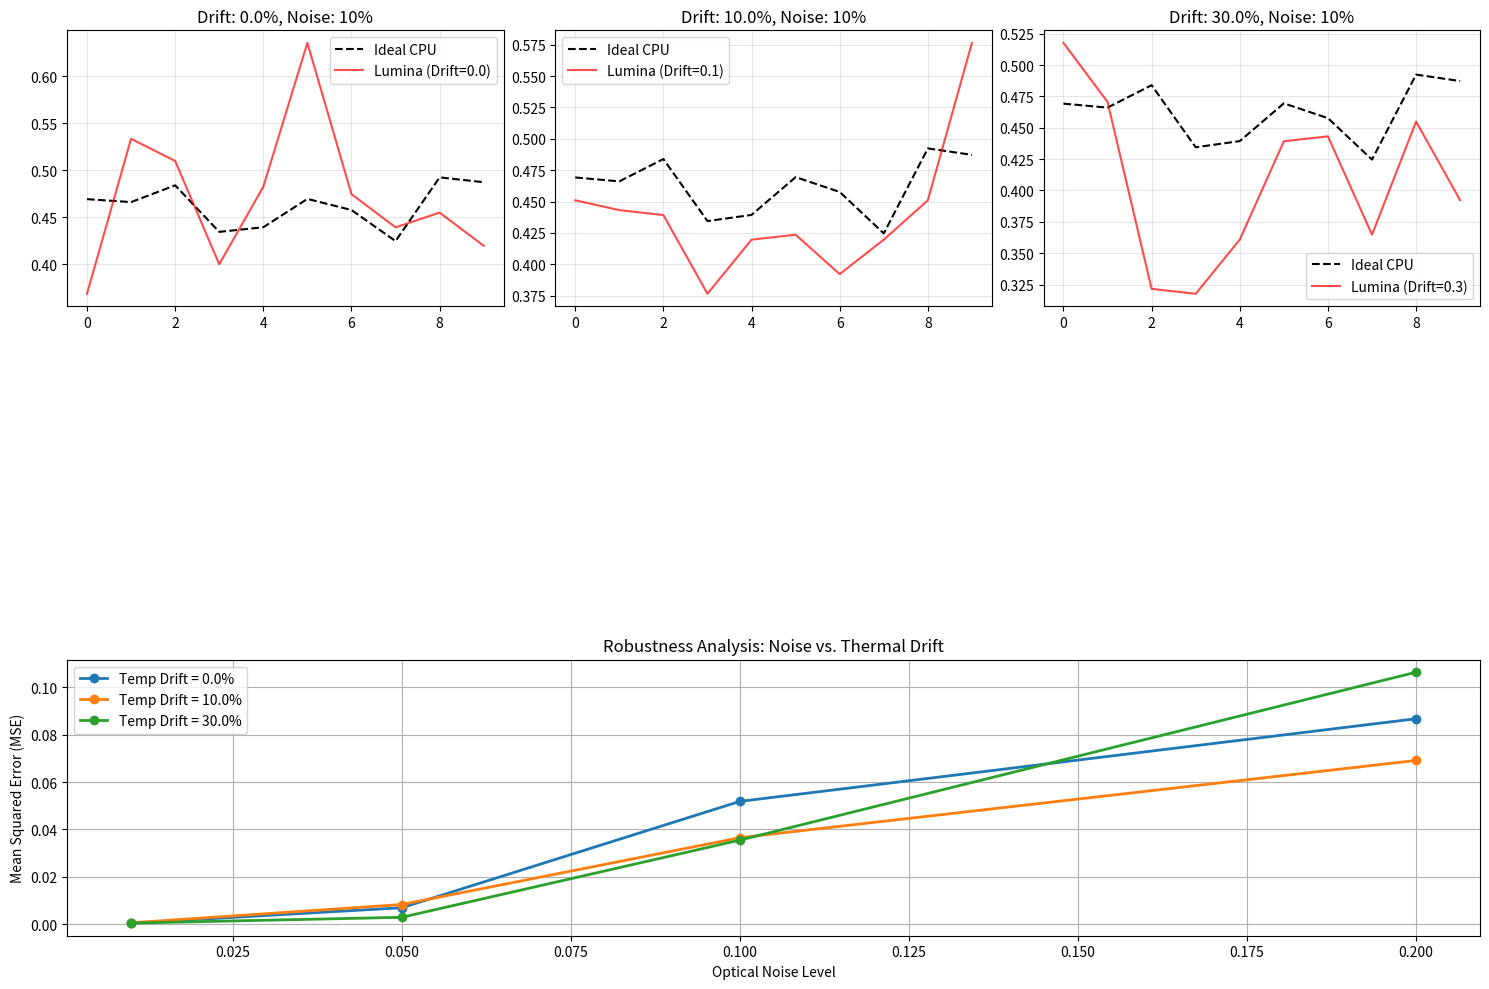

The matplotlib source for this figure:
import numpy as np
import matplotlib.pyplot as plt
import os

class LuminaCoreSimulatorV2:
    def __init__(self, noise_level=0.01, temp_drift=0.0, precision_bits=8):
        """
        LuminaCore 行为级仿真器 v2.0
        
        :param noise_level: 光路噪声水平 (标准差, relative to signal)
        :param temp_drift: 温度漂移导致的波长失配 (0.0 - 1.0). 
                           0.0 = 完美对准
                           0.1 = 10% 的光能因为波长漂移损失掉了，且增加了串扰
        :param precision_bits: DAC/ADC 精度
        """
        self.noise_level = noise_level
        self.temp_drift = temp_drift
        self.precision_bits = precision_bits
        self.max_digital_val = 2**precision_bits - 1
        
        # 能耗统计 (单位: pJ)
        self.energy_stats = {
            "dac": 0.0,
            "adc": 0.0,
            "optical": 0.0 # 主要是热调谐功耗，计算本身忽略不计
        }

    def quantize(self, value):
        """模拟 DAC/ADC 的量化过程"""
        step = 1.0 / self.max_digital_val
        return np.round(value / step) * step

    def dac_convert(self, digital_matrix):
        """
        Step 1: 电子层 -> 光源层 (DAC)
        """
        # 1. 归一化 (假设输入已经在 0-1 之间，或者我们在这里做 scaling)
        # 简单起见，假设输入是浮点，我们将其量化模拟 DAC 行为
        analog_signal = np.clip(digital_matrix, 0, 1)
        quantized_signal = self.quantize(analog_signal)
        
        # 能耗估算: 假设 1GS/s DAC, 8-bit ~ 1pJ/conv (非常激进的估算)
        # 这里按次计算
        self.energy_stats["dac"] += digital_matrix.size * (0.1 * self.precision_bits) 
        
        return quantized_signal

    def optical_matrix_mult(self, input_vec, weight_matrix):
        """
        Step 2 & 3: 光栅路由与并行计算 (包含热漂移模拟)
        """
        # 理想计算
        ideal_result = np.dot(weight_matrix, input_vec)
        
        # --- 模拟物理缺陷 ---
        
        # 1. 温度漂移 (Thermal Drift)
        # 漂移会导致：
        # a) 信号衰减 (Alignment Loss): 光没完全对准光栅端口
        # b) 串扰 (Crosstalk): 光漏到了相邻通道 (这里简化为增加底噪)
        
        drift_loss = 1.0 - (self.temp_drift * 0.8) # 漂移越大，信号越弱
        drift_crosstalk = np.mean(ideal_result) * self.temp_drift * 0.5 # 漏光造成的背景噪声
        
        signal_after_drift = ideal_result * drift_loss
        
        # 2. 光源/散粒噪声 (Shot Noise) - 与信号强度相关
        shot_noise = np.random.normal(0, self.noise_level, ideal_result.shape) * np.sqrt(np.abs(signal_after_drift) + 1e-6)
        
        # 3. 探测器热噪声 (Thermal Noise) - 固定底噪
        detector_noise = np.random.normal(0, 0.005, ideal_result.shape) # 假设 0.5% 的固定底噪
        
        # 4. 综合结果
        noisy_result = signal_after_drift + shot_noise + detector_noise + drift_crosstalk
        
        return noisy_result

    def adc_convert(self, analog_result):
        """
        Step 4: 探测器 -> 电子层 (ADC)
        """
        # 模拟饱和 (Saturation)
        clipped = np.clip(analog_result, 0, 1.5) # 允许一定的过曝
        
        # 量化
        digitized = self.quantize(clipped)
        
        # 能耗估算: ADC 通常比 DAC 费电
        self.energy_stats["adc"] += analog_result.size * (0.2 * self.precision_bits)
        
        return digitized

    def reset_stats(self):
        self.energy_stats = {"dac": 0, "adc": 0, "optical": 0}

def run_comprehensive_simulation():
    print("启动 LuminaCore 综合仿真 (v2.0)...")
    
    # 1. 准备数据
    np.random.seed(42)
    input_dim = 64
    output_dim = 10
    
    input_vector = np.random.rand(input_dim)
    weights = np.random.rand(output_dim, input_dim)
    
    # 归一化权重以防止输出爆炸
    weights = weights / np.sum(weights, axis=1, keepdims=True)
    
    # 理想结果
    cpu_result = np.dot(weights, input_vector)
    
    # 2. 实验变量
    noise_levels = [0.01, 0.05, 0.10, 0.20] # 1% to 20%
    temp_drifts = [0.0, 0.1, 0.3] # 0%, 10%, 30% drift
    
    results = {}
    
    plt.figure(figsize=(15, 10))
    plot_idx = 1
    
    for drift in temp_drifts:
        errors = []
        for noise in noise_levels:
            sim = LuminaCoreSimulatorV2(noise_level=noise, temp_drift=drift, precision_bits=8)
            
            # A. DAC
            opt_w = sim.dac_convert(weights)
            opt_in = sim.dac_convert(input_vector)
            
            # B. Optical Compute
            opt_out = sim.optical_matrix_mult(opt_in, opt_w)
            
            # C. ADC
            final_res = sim.adc_convert(opt_out)
            
            # 计算误差 (MSE)
            mse = np.mean((final_result_normalized(final_res) - final_result_normalized(cpu_result))**2)
            errors.append(mse)
            
            # 记录最后一次的波形用于绘图
            if noise == 0.10: # 绘制典型噪声下的波形
                plt.subplot(3, 3, plot_idx)
                plt.plot(cpu_result, 'k--', label='Ideal CPU')
                plt.plot(final_res, 'r-', alpha=0.7, label=f'Lumina (Drift={drift})')
                plt.title(f"Drift: {drift*100}%, Noise: 10%")
                plt.legend()
                plt.grid(True, alpha=0.3)
                plot_idx += 1
        
        results[drift] = errors

    # 绘制误差趋势图
    plt.subplot(3, 3, (7, 9))
    for drift, errs in results.items():
        plt.plot(noise_levels, errs, marker='o', linewidth=2, label=f'Temp Drift = {drift*100}%')
    
    plt.xlabel('Optical Noise Level')
    plt.ylabel('Mean Squared Error (MSE)')
    plt.title('Robustness Analysis: Noise vs. Thermal Drift')
    plt.legend()
    plt.grid(True)
    
    output_path = 'simulation_results_v2.png'
    plt.tight_layout()
    plt.savefig(output_path)
    print(f"仿真完成。结果已保存至 {output_path}")
    
    # 打印能耗示例 (基于最后一次运行)
    print("\n--- 能耗估算 (单次矩阵乘法) ---")
    print(f"DAC Energy: {sim.energy_stats['dac']:.2f} pJ")
    print(f"ADC Energy: {sim.energy_stats['adc']:.2f} pJ")
    print(f"Total Digital Overhead: {sim.energy_stats['dac'] + sim.energy_stats['adc']:.2f} pJ")

def final_result_normalized(vec):
    """辅助函数：归一化以便比较形状"""
    return vec / (np.max(vec) + 1e-9)

if __name__ == "__main__":
    run_comprehensive_simulation()
